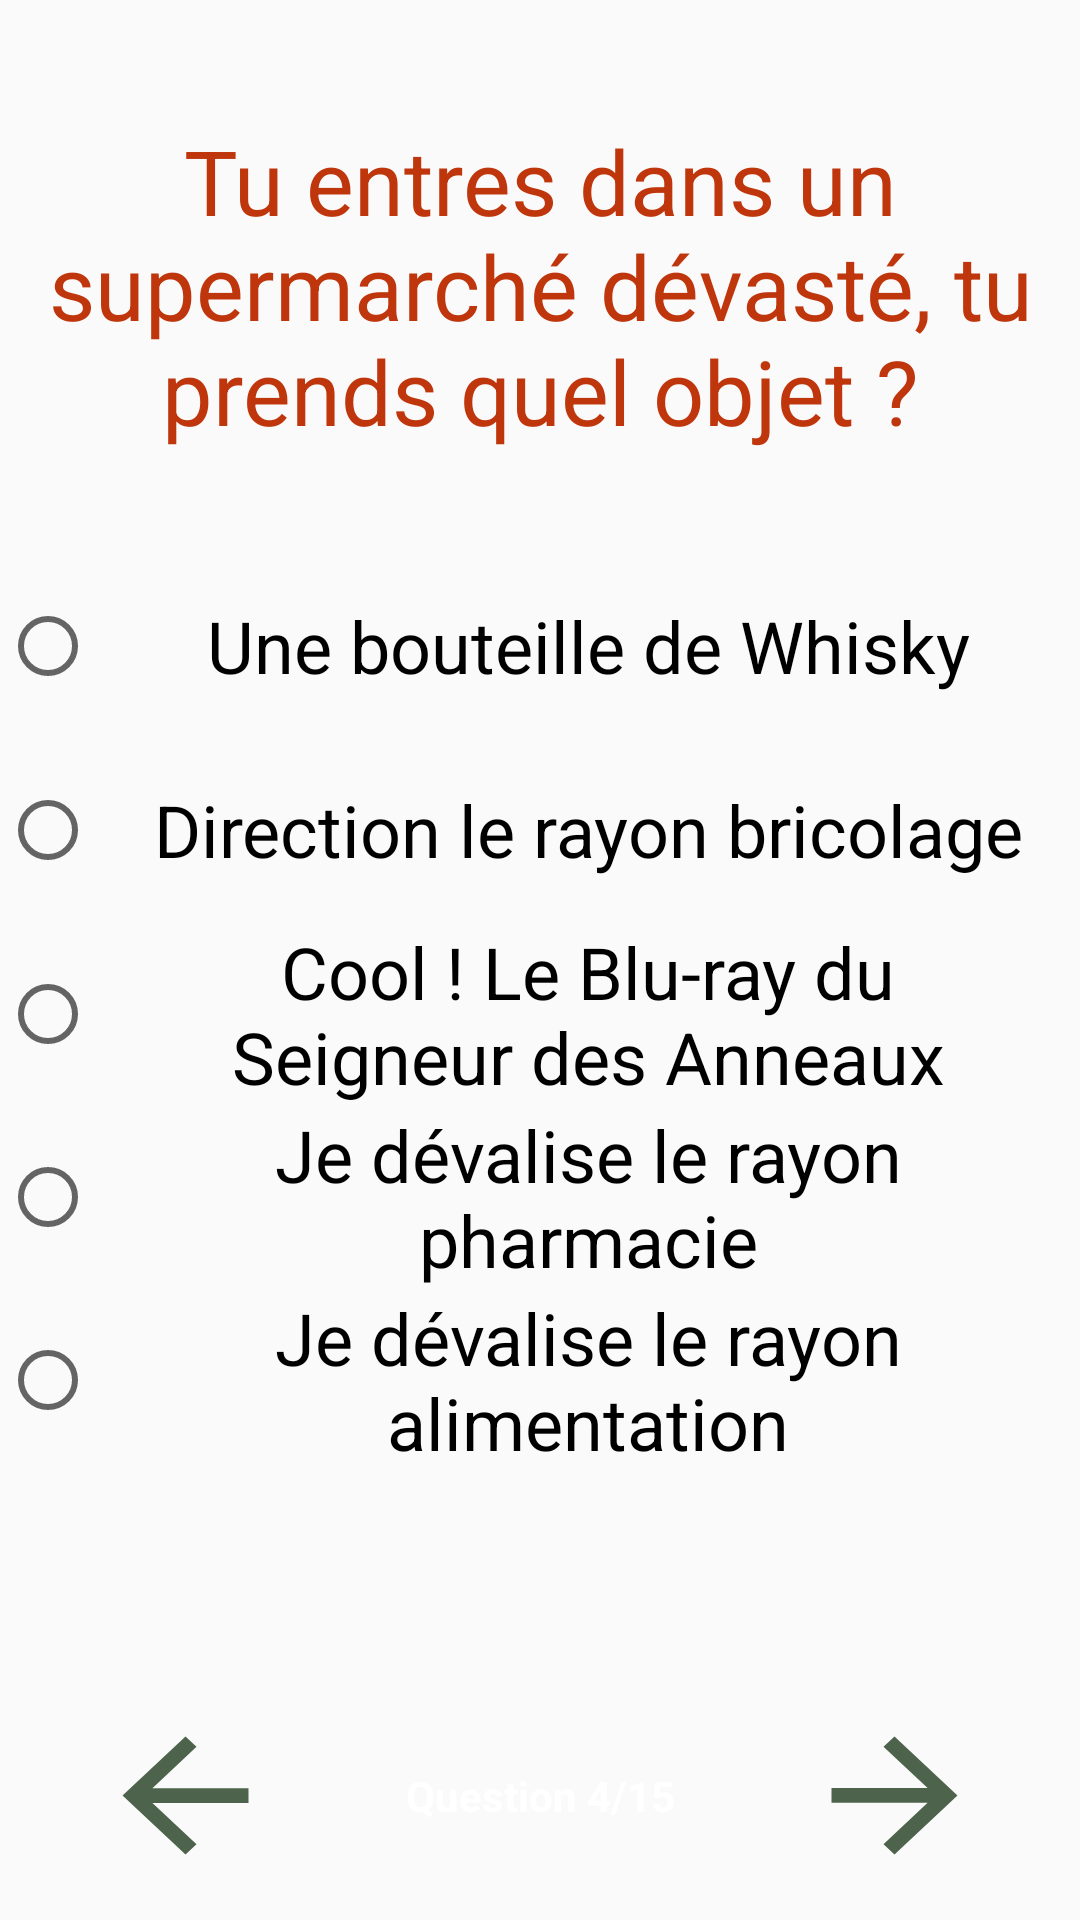

This screen was rendered from an Android layout file. Write that file and the resources it references.
<!-- AndroidManifest.xml: application theme AppTheme -->
<!-- res/layout/activity_question4.xml -->
<?xml version="1.0" encoding="utf-8"?>
<androidx.constraintlayout.widget.ConstraintLayout xmlns:android="http://schemas.android.com/apk/res/android"
    xmlns:app="http://schemas.android.com/apk/res-auto"
    xmlns:tools="http://schemas.android.com/tools"
    android:layout_width="match_parent"
    android:layout_height="match_parent"
    android:background="@drawable/image_transp2"
    tools:context=".Question4">

    <Button
        android:id="@+id/buttonPrecedent"
        android:layout_width="63dp"
        android:layout_height="59dp"
        android:layout_marginEnd="143dp"
        android:layout_marginBottom="12dp"
        android:background="?attr/actionModeCloseDrawable"
        android:backgroundTint="#4D634B"
        android:onClick="retour"
        app:layout_constraintBottom_toBottomOf="parent"
        app:layout_constraintEnd_toStartOf="@+id/buttonSuivant"
        app:layout_constraintStart_toStartOf="parent" />

    <Button
        android:id="@+id/buttonSuivant"
        android:layout_width="63dp"
        android:layout_height="59dp"
        android:background="?attr/actionModeCloseDrawable"
        android:backgroundTint="#4D634B"
        android:onClick="activityQuestion5"
        android:rotation="180"
        app:layout_constraintBottom_toBottomOf="@+id/buttonPrecedent"
        app:layout_constraintEnd_toEndOf="parent"
        app:layout_constraintStart_toEndOf="@+id/buttonPrecedent"
        app:layout_constraintTop_toTopOf="@+id/buttonPrecedent" />

    <TextView
        android:id="@+id/textView3"
        android:layout_width="wrap_content"
        android:layout_height="wrap_content"
        android:text="@string/question_4_15"
        android:textColor="#FFFFFF"
        android:textStyle="bold"
        app:layout_constraintBottom_toBottomOf="@+id/buttonPrecedent"
        app:layout_constraintEnd_toStartOf="@+id/buttonSuivant"
        app:layout_constraintStart_toEndOf="@+id/buttonPrecedent"
        app:layout_constraintTop_toTopOf="@+id/buttonPrecedent" />

    <TextView
        android:id="@+id/textView4"
        android:layout_width="wrap_content"
        android:layout_height="wrap_content"
        android:layout_marginStart="8dp"
        android:layout_marginTop="40dp"
        android:layout_marginEnd="8dp"
        android:text="@string/tu_entres_dans_un_supermarch_d_vast_tu_prends_quel_objet"
        android:textAlignment="center"
        android:textColor="#BF360C"
        android:textSize="30sp"
        app:layout_constraintEnd_toEndOf="parent"
        app:layout_constraintStart_toStartOf="parent"
        app:layout_constraintTop_toTopOf="parent" />

    <RadioGroup
        android:layout_width="0dp"
        android:layout_height="306dp"
        android:gravity="center"
        app:layout_constraintBottom_toTopOf="@+id/textView3"
        app:layout_constraintEnd_toEndOf="parent"
        app:layout_constraintStart_toStartOf="parent"
        app:layout_constraintTop_toBottomOf="@+id/textView4"
        app:layout_constraintVertical_bias="0.26">

        <RadioButton
            android:id="@+id/radioWhisky"
            android:layout_width="match_parent"
            android:layout_height="65dp"
            android:layout_weight="1"
            android:gravity="center"
            android:paddingLeft="15dp"
            android:paddingRight="15dp"
            android:text="@string/une_bouteille_de_whisky"
            android:textAlignment="center"
            android:textSize="24sp" />

        <RadioButton
            android:id="@+id/radioBrico"
            android:layout_width="match_parent"
            android:layout_height="65dp"
            android:layout_weight="1"
            android:gravity="center"
            android:paddingLeft="15dp"
            android:paddingRight="15dp"
            android:text="@string/direction_le_rayon_bricolage"
            android:textSize="24sp" />

        <RadioButton
            android:id="@+id/radioSA"
            android:layout_width="match_parent"
            android:layout_height="65dp"
            android:layout_weight="1"
            android:gravity="center"
            android:paddingLeft="15dp"
            android:paddingRight="15dp"
            android:text="@string/cool_le_Blu_ray_du_seigneur_des_anneaux"
            android:textSize="24sp" />

        <RadioButton
            android:id="@+id/radioPharma"
            android:layout_width="match_parent"
            android:layout_height="65dp"
            android:layout_weight="1"
            android:gravity="center"
            android:paddingLeft="15dp"
            android:paddingRight="15dp"
            android:text="@string/je_d_valise_le_rayon_pharmacie"
            android:textSize="24sp" />

        <RadioButton
            android:id="@+id/radioAlim"
            android:layout_width="match_parent"
            android:layout_height="65dp"
            android:layout_weight="1"
            android:gravity="center"
            android:paddingLeft="15dp"
            android:paddingRight="15dp"
            android:text="@string/je_d_valise_le_rayon_alimentation"
            android:textSize="24sp" />
    </RadioGroup>

</androidx.constraintlayout.widget.ConstraintLayout>
<!-- resources referenced by this layout -->
<resources>
  <string name="cool_le_Blu_ray_du_seigneur_des_anneaux">Cool ! Le Blu-ray du Seigneur des Anneaux</string>
  <string name="direction_le_rayon_bricolage">Direction le rayon bricolage</string>
  <string name="je_d_valise_le_rayon_alimentation">Je dévalise le rayon alimentation</string>
  <string name="je_d_valise_le_rayon_pharmacie">Je dévalise le rayon pharmacie</string>
  <string name="question_4_15">Question 4/15</string>
  <string name="tu_entres_dans_un_supermarch_d_vast_tu_prends_quel_objet">Tu entres dans un supermarché dévasté, tu prends quel objet ?</string>
  <string name="une_bouteille_de_whisky">Une bouteille de Whisky</string>
  <style name="AppTheme" parent="Theme.AppCompat.Light.DarkActionBar">
          
          
          <item name="colorPrimaryDark">@color/colorPrimaryDark</item>
          <item name="colorAccent">@color/colorAccent</item>
          <item name="colorPrimary">#C657634B</item>
          
  
       </style>
  <!-- not gathered from this repository: default colours our renderer supplied (Android Studio template values) -->
  <color name="colorPrimaryDark">#FF3700B3</color>
  <color name="colorAccent">#FF03DAC5</color>
</resources>
